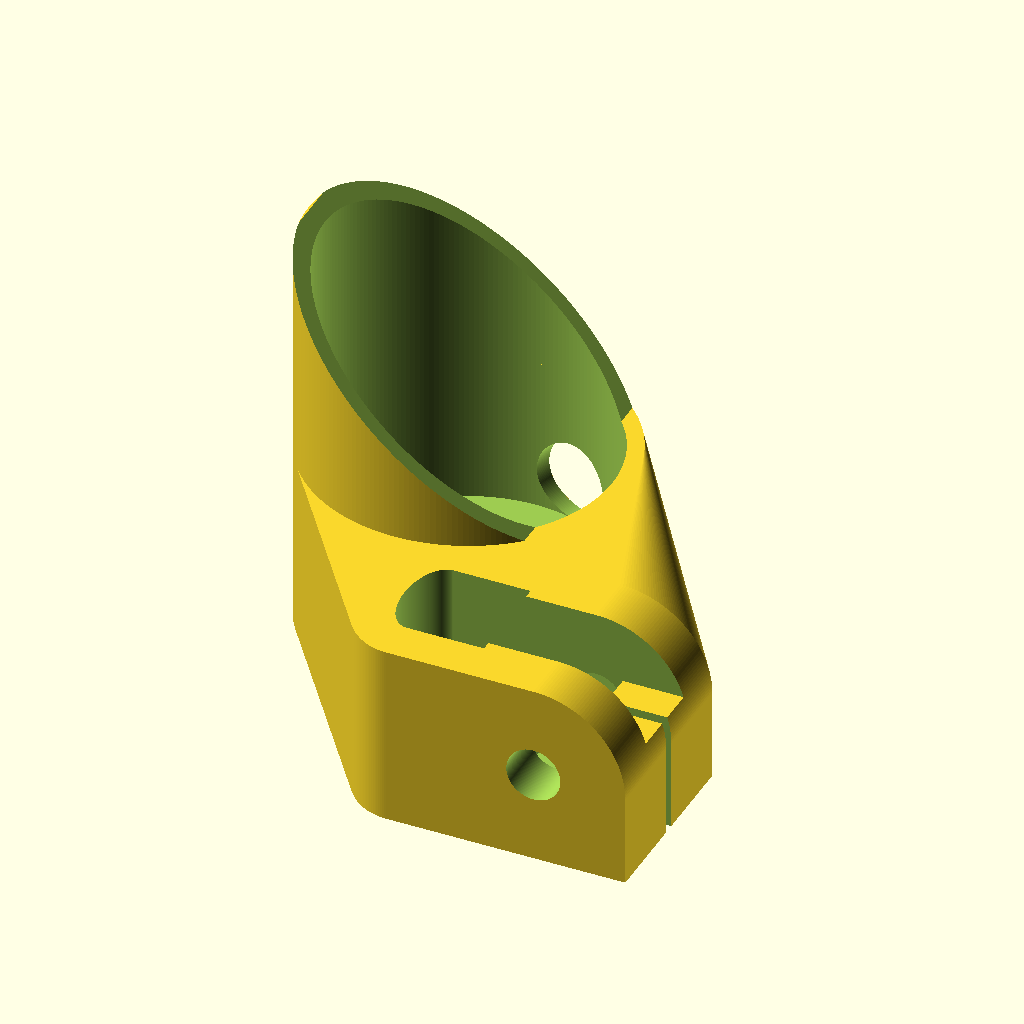
Cell 1: rendered with the file's own defaults.
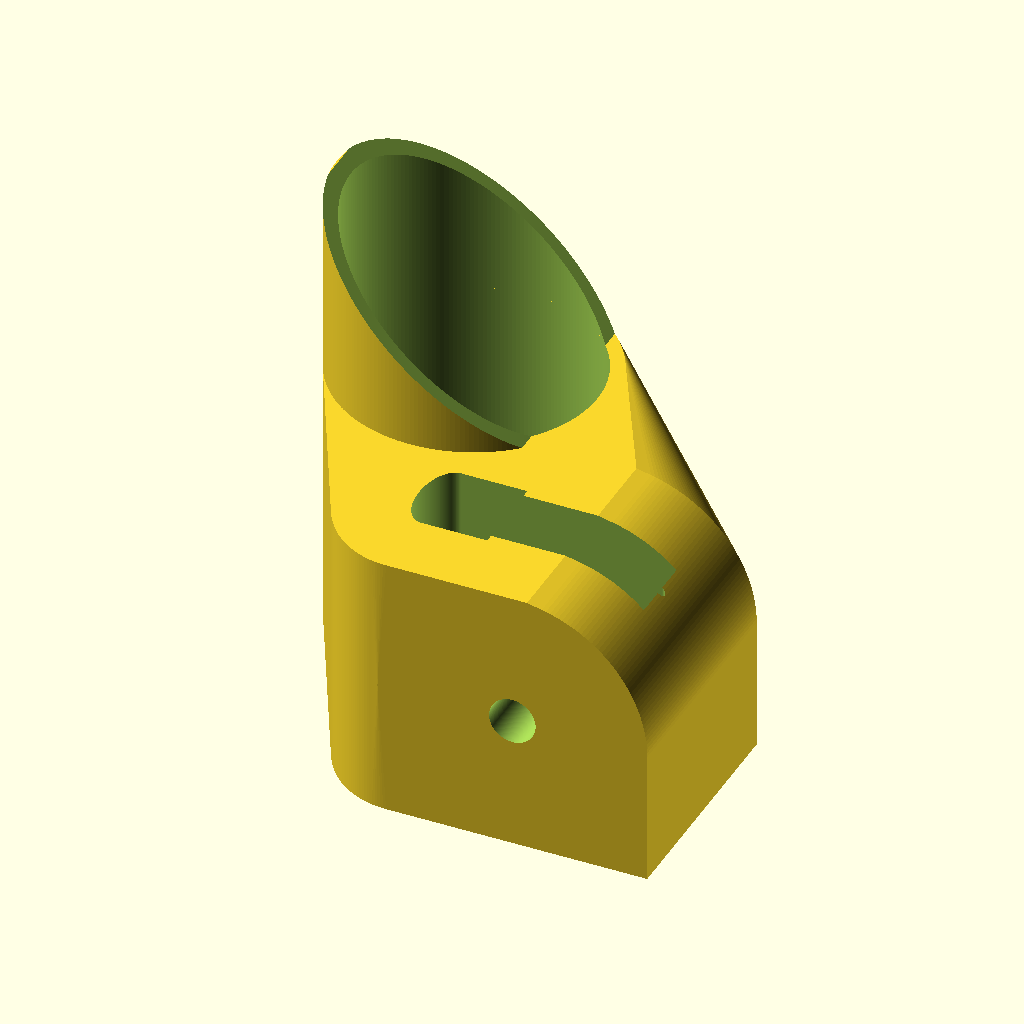
Cell 2 — wall set to 16, the other parameters unchanged.
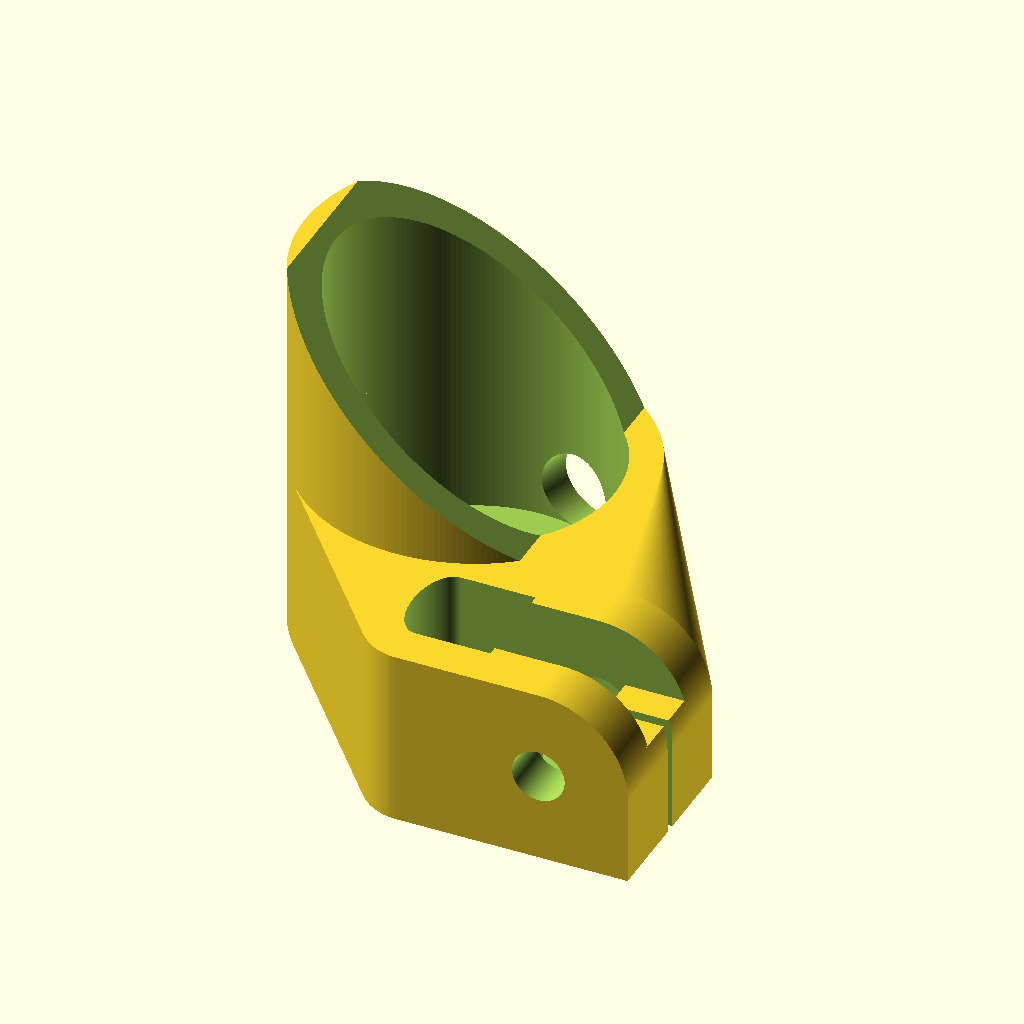
Cell 3: filament = 3 (everything else at default).
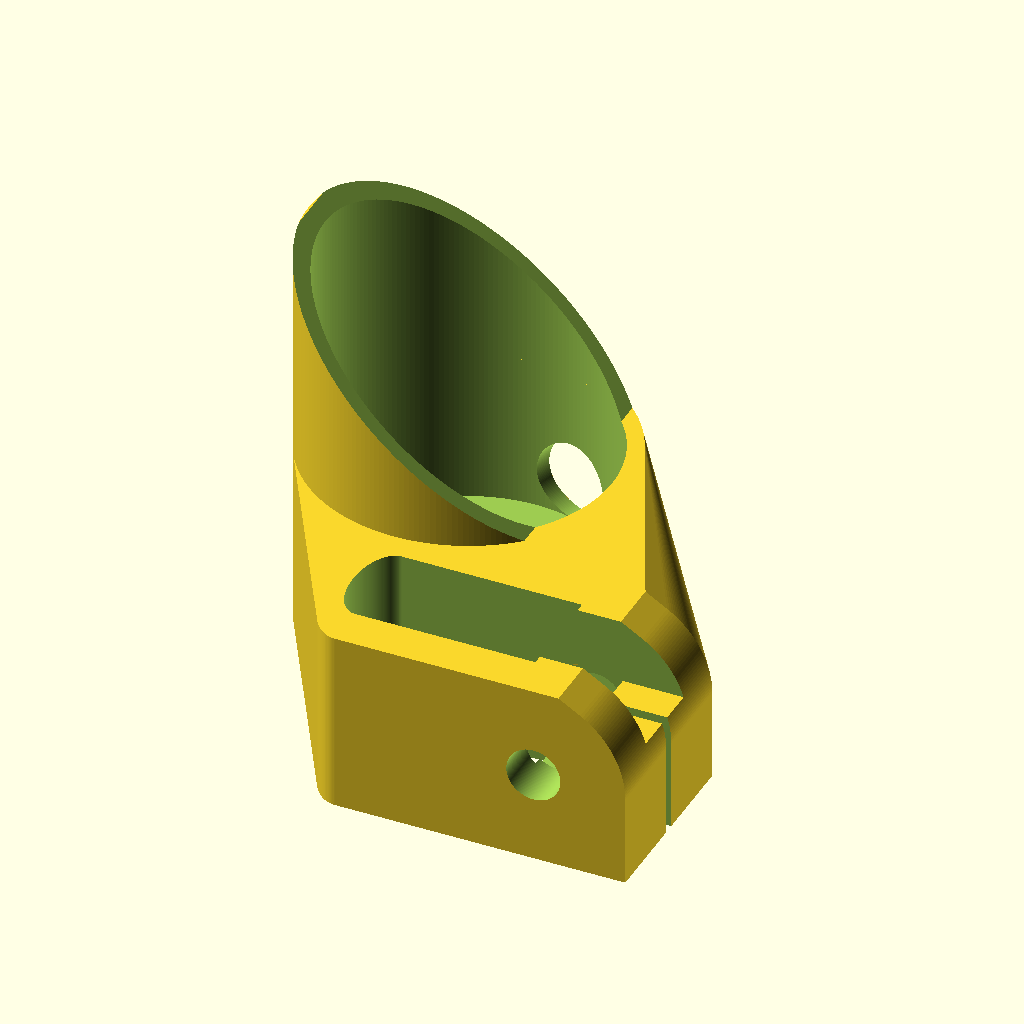
Cell 4: the same model with truck_x = 38.
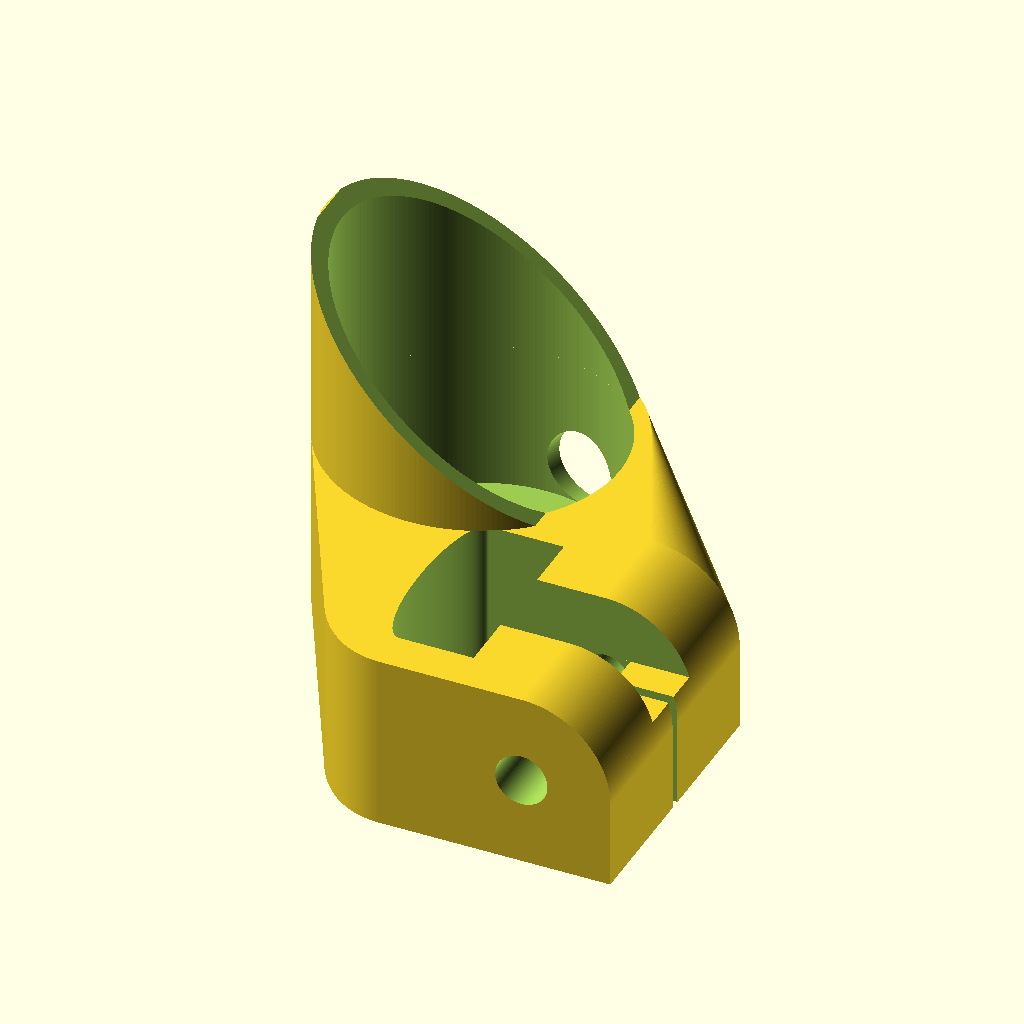
Cell 5: the same model with truck_y = 37.
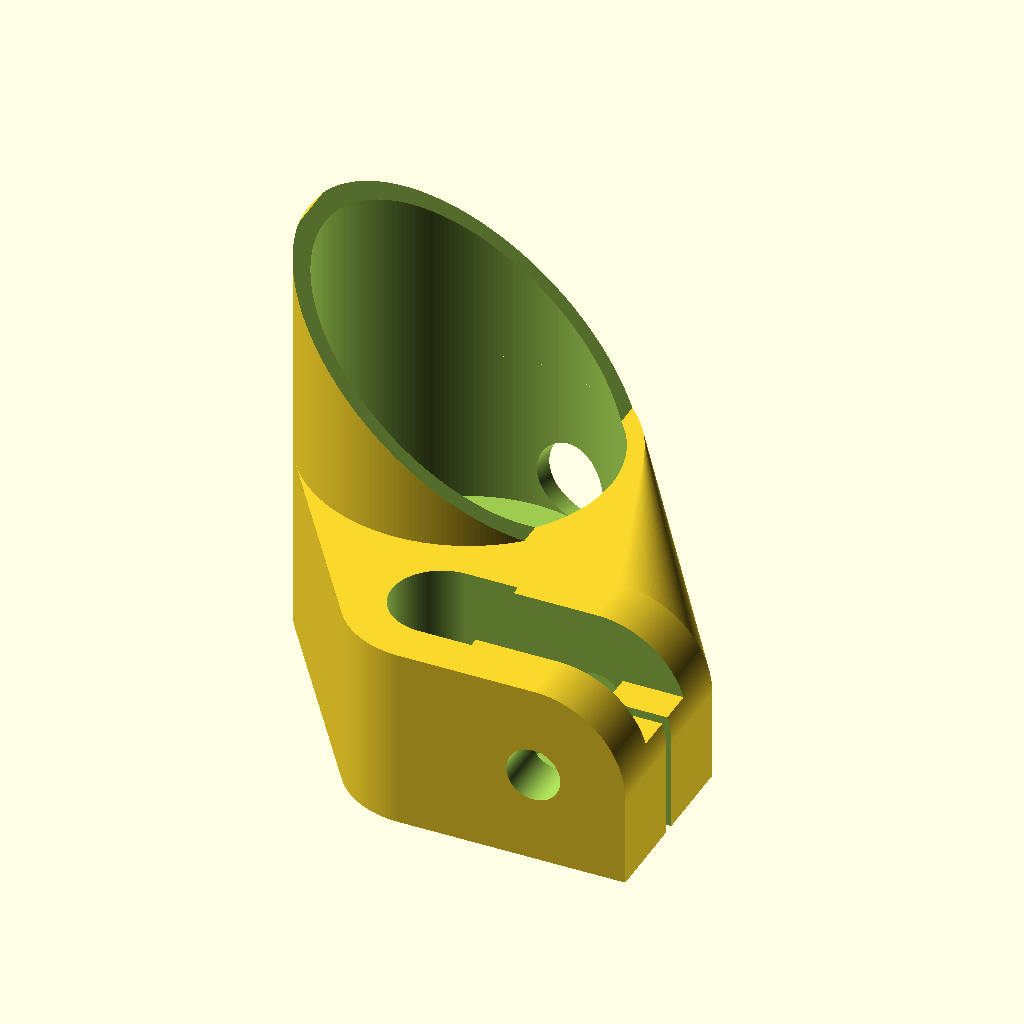
Cell 6 — truck_round set to 9.4, the other parameters unchanged.
The same orthographic view direction (rotation 55°, 0°, 25°; colour scheme Cornfield) for every cell, with the view re-fitted per cell, so scale and position can differ between cells.
The OpenSCAD source (skateboard_motor.scad):
wall=8;
$fn=200;
filament=1.5;
total_h=wall*3+10;
truck_x=19;
truck_y=18.5;
truck_round=4.7;
truck_x_sub=truck_x-truck_round;
// how far bolt is from truck
truck_l=20;
truck_total_x=truck_x+wall*2;
truck_total_y=truck_y+wall*2;
truck_total_x_sub=truck_x_sub+wall;
motor_mount=25;
motor=53;
motor_wall=filament*2;
motor_shaft=15;
angle=35;
angle=65;
pad=0.1;
padd=pad*2;
screw=5;
motor_h=total_h;
//how tall what the motor bolts to is
motor_mount_wall=5;
motor_total=motor+motor_wall*2;
belt=48;
slide=0;
//truck_bolt=48;
//truck_bolt_offset=4;
//truck_bolt_side_offset=4;
bolt=10;
bolt_head=16.5;
bolt_head_h=3;
bolt_delta=0;
gap=2;
truck_small=15;

wire_angle=48-90;

wires=15;
wire_h=0;

motor_guard=40;

module motor_negative() {
    rotate([0,0,90]) {
        hull() {
            translate([motor_mount/2,0,-pad])
            cylinder(h=total_h+padd,d=screw);
            translate([motor_mount/2,slide,-pad])
            cylinder(h=total_h+padd,d=screw);
        }
        hull() {
            translate([-motor_mount/2,0,-pad])
            cylinder(h=total_h+padd,d=screw);
            translate([-motor_mount/2,slide,-pad])
            cylinder(h=total_h+padd,d=screw);
        }
        hull() {
            translate([0,motor_mount/2,-pad])
            cylinder(h=total_h+padd,d=screw);
            translate([0,motor_mount/2+slide,-pad])
            cylinder(h=total_h+padd,d=screw);
        }
        hull() {
            translate([0,-motor_mount/2,-pad])
            cylinder(h=total_h+padd,d=screw);
            translate([0,-motor_mount/2+slide,-pad])
            cylinder(h=total_h+padd,d=screw);
        }
        hull() {
            translate([0,0,-pad])
            cylinder(h=total_h+padd,d=motor_shaft);
            translate([0,slide,-pad])
            cylinder(h=total_h+padd,d=motor_shaft);
        }

        // big motor hole
        hull() { 
            translate([0,0,-motor_h-motor_guard+total_h-pad])
            cylinder(h=motor_h+motor_guard+pad-motor_mount_wall,d=motor);
            translate([0,slide,-motor_h-motor_guard+total_h-pad])
            cylinder(h=motor_h+pad-motor_mount_wall+motor_guard,d=motor);
        }
        //cylinder(h=total_h+pad-motor_mount_wall,d2=motor,d1=motor+(total_h+pad-motor_mount_wall)*2);
    }
}
//motor_negative();

module mount() {
    difference() {
        union() {
            // motor holder
            rotate([0,0,angle])
            difference() {
                hull() {
                    translate([-belt,0,total_h-motor_h-motor_guard])
                    cylinder(h=motor_h+motor_guard,d=motor_total);
                    translate([-belt-slide,0,total_h-motor_h-motor_guard])
                    cylinder(h=motor_h+motor_guard,d=motor_total);
                }
                //translate([0,0,-motor_h+total_h])
                rotate([0,0,-angle])
                rotate([0,-39,0])
                translate([-motor_total*1.5,-motor_total*1.5,-motor_h*4])
                cube([motor_total*3,motor_total*3,motor_h*4]);
            }

            hull() {
                // grips truck
                translate([-(truck_x-truck_round)/2,0,0])
                scale([(truck_round+wall)*2/truck_total_x,1,1])
                cylinder(h=total_h,d=truck_total_y);
                // square
                translate([-(truck_x-truck_round)/2,-truck_total_y/2,0])
                cube([truck_total_x_sub,truck_total_y,total_h]);
                //cylinder(h=total_h,d=truck_total);
                // holds bolt for truck
                translate([truck_l,-truck_total_y/2+bolt_delta/2,total_h/2])
                rotate([-90,0,0])
                cylinder(d=total_h,h=truck_total_y-bolt_delta);
                // square end of holding bolt
                translate([truck_l,-truck_total_y/2+bolt_delta/2,total_h/2])
                cube([total_h/2,truck_total_y-bolt_delta,total_h/2]);
                rotate([0,0,angle])
                // motor holder
                hull() {
                    translate([-belt,0,total_h-motor_h])
                    cylinder(h=motor_h,d=motor_total);
                    translate([-belt-slide,0,total_h-motor_h])
                    cylinder(h=motor_h,d=motor_total);
                }
            }
        }
        // profile of truck
        translate([-(truck_x-truck_round)/2,0,-motor_h+total_h-pad])
        scale([truck_round/truck_y*2,1,1])
        cylinder(h=motor_h+padd,d=truck_y);
        // square of above
        translate([-(truck_x-truck_round)/2,-truck_y/2,total_h-motor_h-pad])
        cube([truck_x_sub,truck_y,motor_h+padd]);
        // notch 
        difference() {
            translate([0,-truck_small/2,-pad])
            cube([truck_l*2,truck_small,total_h+padd]);
            translate([truck_l-bolt/2,-truck_y/2,(total_h-bolt)/2])
            cube([bolt+truck_l,truck_y,total_h]);
        }
        // more notch
        translate([0,-truck_small/2,-(total_h-bolt)/2])
        difference() {
            cube([truck_l+bolt/2,truck_small,total_h]);
            translate([truck_l,0,(total_h-bolt)+bolt/2])
            cube([bolt/2,truck_small,bolt/2]);
        }
        hull() {
            cylinder(h=total_h+padd,d=gap);
            //cylinder(h=total_h+padd,d=truck);
            translate([truck_l*2,0,0])
            cylinder(h=total_h+padd,d=gap);
        }
        rotate([0,0,angle])
        translate([-belt,0,0])
        motor_negative();

        //translate([truck_bolt/2-truck_bolt_offset,0,truck_bolt_side_offset-truck_bolt/2])
        //rotate([-90,0,0])
        //cylinder(h=wall*2,d=truck_bolt);

        translate([truck_l,-truck_total_y/2-truck_total_y,total_h/2])
        rotate([-90,0,0])
        cylinder(d=bolt,h=truck_total_y*2+pad);

        translate([truck_l,-truck_total_y*2.5+bolt_head_h,total_h/2])
        rotate([-90,90,0])
        cylinder(d=bolt_head,h=truck_total_y*2+pad,$fn=6);

        rotate([0,0,angle])
        translate([-belt,0,total_h-motor_mount_wall-wires/2-wire_h])
        rotate([0,-90,-wire_angle])
        cylinder(d=wires, h=motor);
    }
}
rotate([180,0,0])
mount();
Parameter table extracted from the source (name, type, default, range or options):
wall: number, default 8
filament: number, default 1.5
truck_x: number, default 19
truck_y: number, default 18.5
truck_round: number, default 4.7
truck_l: number, default 20
motor_mount: number, default 25
motor: number, default 53
motor_shaft: number, default 15
angle: number, default 65
pad: number, default 0.1
screw: number, default 5
motor_mount_wall: number, default 5
belt: number, default 48
slide: number, default 0
bolt: number, default 10
bolt_head: number, default 16.5
bolt_head_h: number, default 3
bolt_delta: number, default 0
gap: number, default 2
truck_small: number, default 15
wires: number, default 15
wire_h: number, default 0
motor_guard: number, default 40
